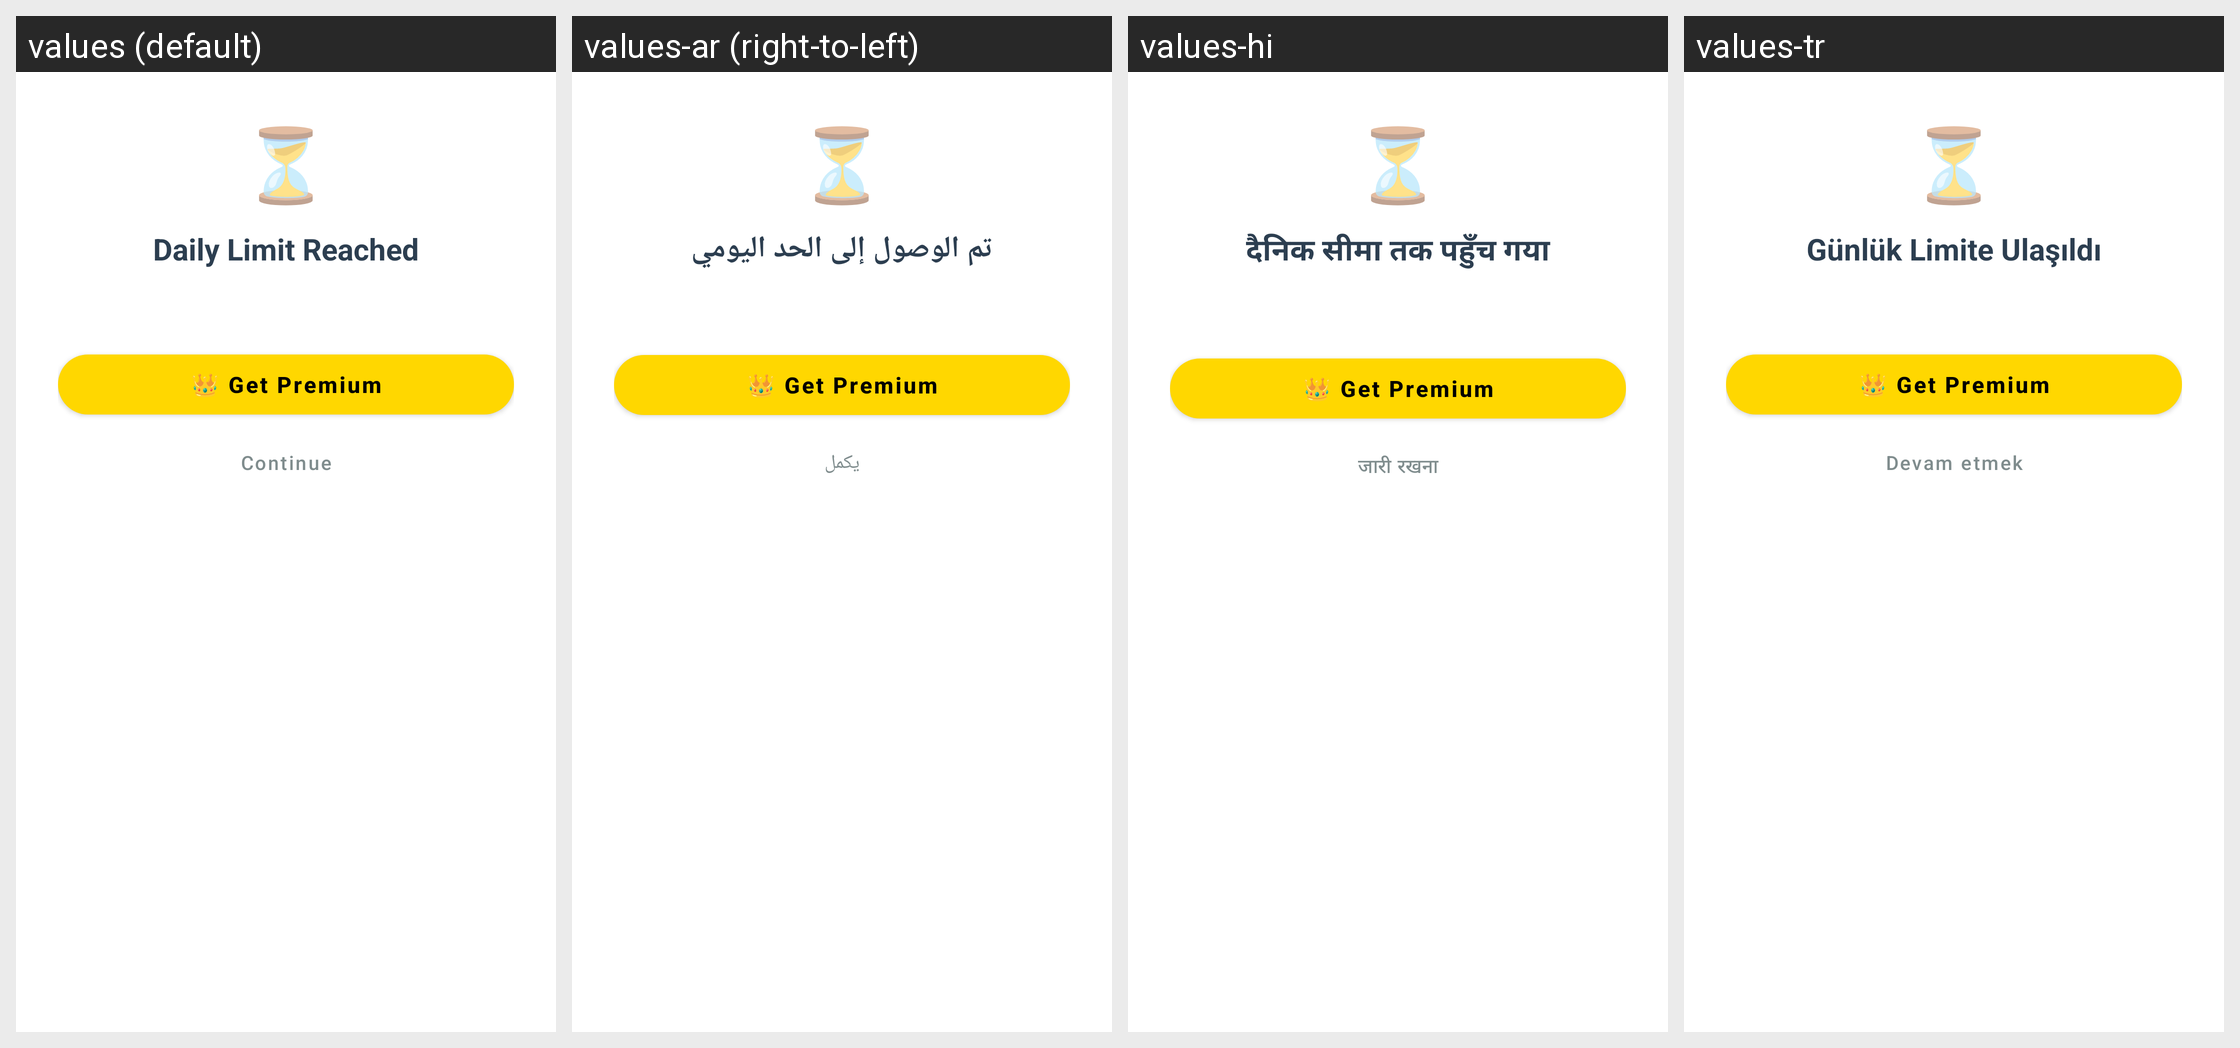

For this localized Android screen grid, give each drawn string resource with its value in every locale shown.
Android screen res/layout/dialog_daily_limit.xml rendered under 4 locales, left to right: values (default), values-ar (right-to-left), values-hi, values-tr. Device: Nexus 5 (rendered at 1080×1920; each locale shown at half size, 540×960, under a caption strip naming it); theme AppTheme.
Other locales in the repository, not shown: values-de, values-es, values-fil, values-fr, values-in, values-it, values-ja, values-ko, values-pt, values-ru, values-th, values-vi, values-zh.
Strings drawn on this screen, with the default value and each locale's value (text and hints the layout hard-codes, and strings that could not be matched under every locale, appear in the picture but are not listed):

ai_daily_limit_title
  values: Daily Limit Reached
  values-ar: تم الوصول إلى الحد اليومي
  values-hi: दैनिक सीमा तक पहुँच गया
  values-tr: Günlük Limite Ulaşıldı

maybe_later
  values: Continue
  values-ar: يكمل
  values-hi: जारी रखना
  values-tr: Devam etmek
